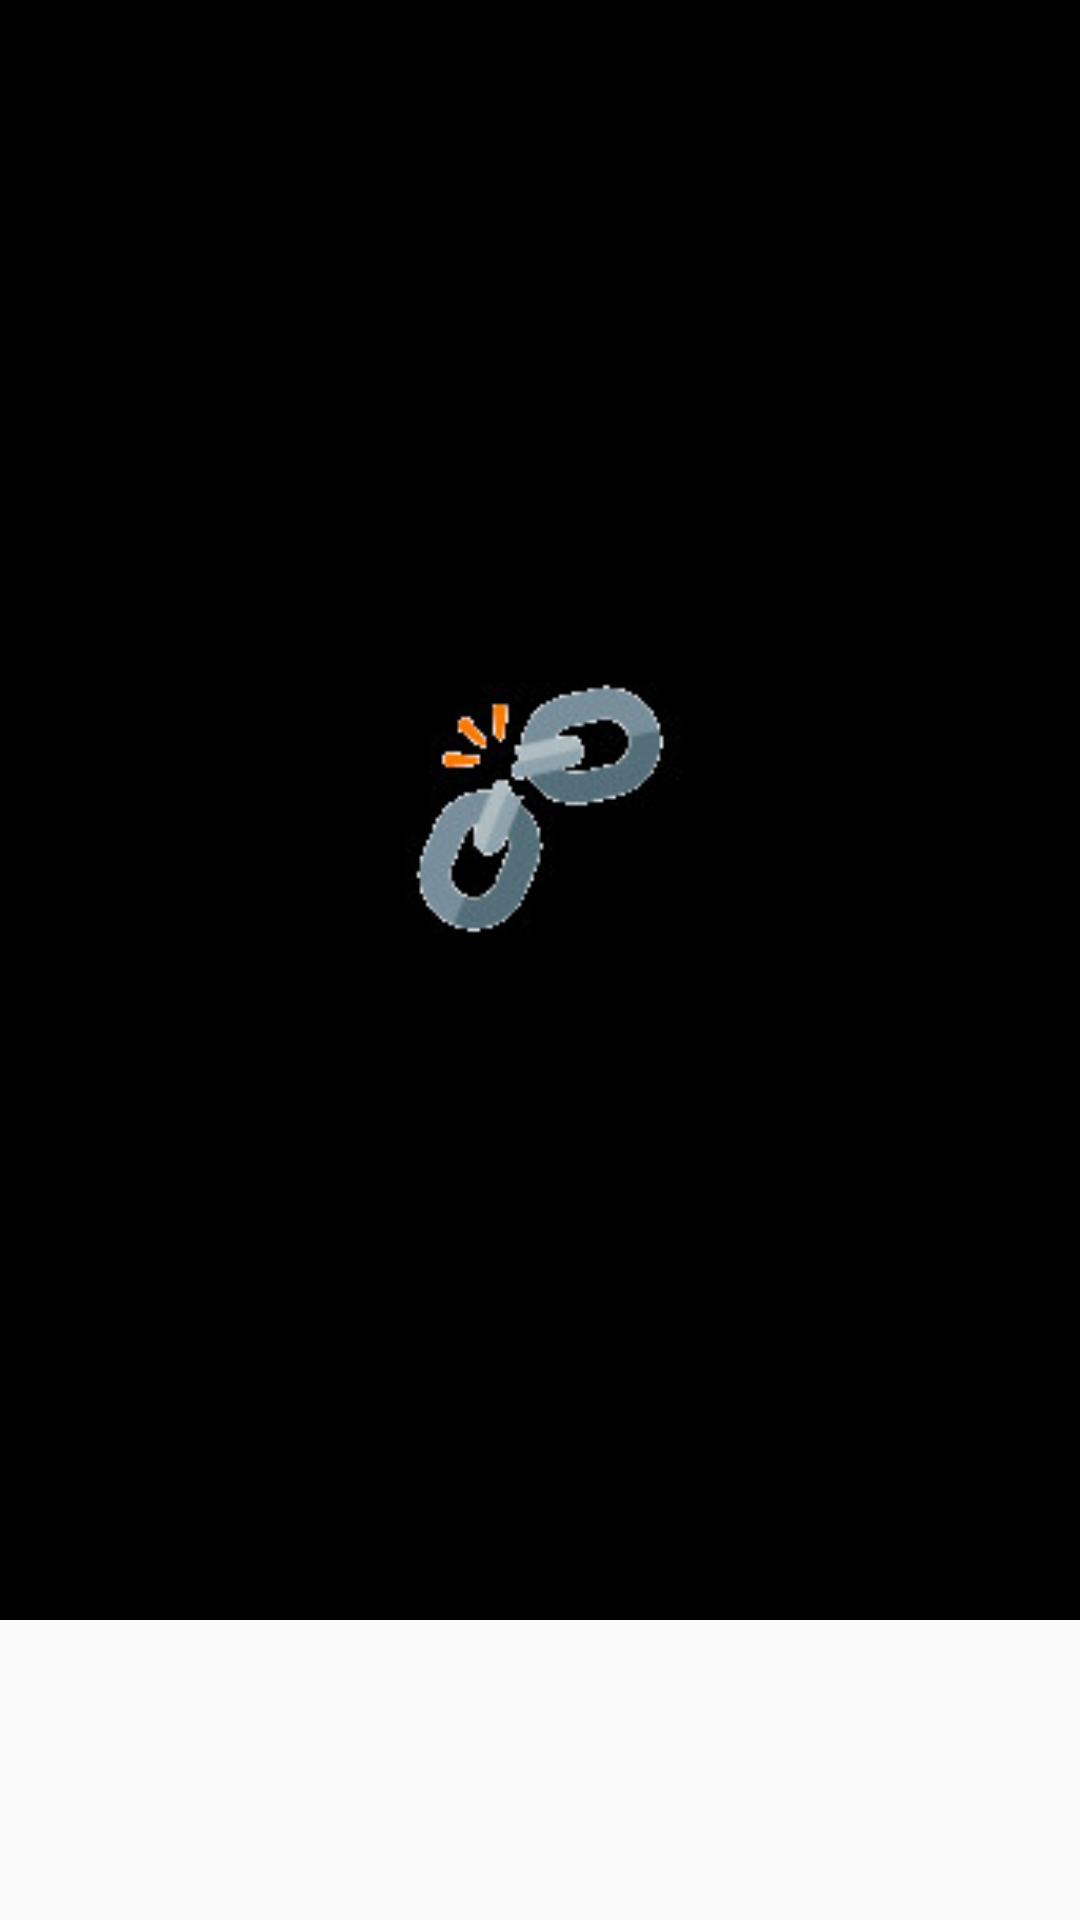

The Android layout XML behind this screen, and the referenced resources:
<!-- AndroidManifest.xml: application theme AppTheme -->
<!-- res/layout/movie_list_item.xml -->
<?xml version="1.0" encoding="utf-8"?>
<layout xmlns:android="http://schemas.android.com/apk/res/android"
    xmlns:app="http://schemas.android.com/apk/res-auto"
    xmlns:tools="http://schemas.android.com/tools">

    <data>
        <variable
            name="self"
            type="com.roldannanodegre.popularmovies.databinding.MovieListItemBinding"/>
        <variable
            name="movie"
            type="com.roldannanodegre.popularmovies.database.MovieEntity"/>
        <variable
            name="listener"
            type="com.roldannanodegre.popularmovies.adapters.MoviesAdapter.MovieItemListener"/>
    </data>

    <android.support.constraint.ConstraintLayout
        android:layout_width="match_parent"
        android:layout_height="wrap_content"
        tools:context="com.roldannanodegre.popularmovies.MoviesActivity"
        android:onClick="@{view -> listener.onMovieSelected(movie, self)}">


        <ImageView
            android:id="@+id/iv_background"
            android:layout_width="match_parent"
            android:layout_height="wrap_content"
            android:adjustViewBounds="true"
            android:scaleType="centerCrop"
            android:src="@drawable/ic_broken_image"
            android:contentDescription="@string/cd_status_image"/>

        <ImageView
            android:id="@+id/iv_movie_image"
            android:layout_width="0dp"
            android:layout_height="0dp"
            android:adjustViewBounds="true"
            android:scaleType="fitXY"
            android:contentDescription="@string/cd_movie_poster"
            app:layout_constraintBottom_toBottomOf="@+id/iv_background"
            app:layout_constraintEnd_toEndOf="@+id/iv_background"
            app:layout_constraintStart_toStartOf="@+id/iv_background"
            app:layout_constraintTop_toTopOf="@+id/iv_background"/>

        <ProgressBar
            android:id="@+id/pb_download_progress"
            style="?android:attr/progressBarStyleHorizontal"
            android:layout_width="wrap_content"
            android:layout_height="wrap_content"
            android:layout_marginBottom="8dp"
            android:layout_marginEnd="8dp"
            android:layout_marginStart="8dp"
            android:layout_marginTop="8dp"
            android:indeterminate="true"
            android:visibility="gone"
            app:layout_constraintBottom_toBottomOf="@+id/iv_movie_image"
            app:layout_constraintEnd_toEndOf="@+id/iv_movie_image"
            app:layout_constraintStart_toStartOf="@+id/iv_movie_image"
            app:layout_constraintTop_toTopOf="@+id/iv_movie_image" />


        <ImageView
            android:id="@+id/im_favorite"
            android:layout_width="wrap_content"
            android:layout_height="wrap_content"
            android:layout_marginTop="8dp"
            android:layout_marginEnd="8dp"
            app:layout_constraintEnd_toEndOf="parent"
            app:layout_constraintTop_toTopOf="parent"
            app:srcCompat="@{movie.favorite ? @android:drawable/star_big_on : null }"
            android:contentDescription="@string/favorite_movie"/>

    </android.support.constraint.ConstraintLayout>
</layout>
<!-- resources referenced by this layout -->
<resources>
  <!-- drawable ic_broken_image: jpg bitmap (drawable, 8389 bytes) -->
  <string name="cd_movie_poster">Movie Poster</string>
  <string name="cd_status_image">Status Image</string>
  <string name="favorite_movie">Favorite Movie</string>
  <style name="AppTheme" parent="Theme.AppCompat.Light.DarkActionBar">
          
          <item name="colorPrimary">@color/colorPrimary</item>
          <item name="colorPrimaryDark">@color/colorPrimaryDark</item>
          <item name="colorAccent">@color/colorAccent</item>
          <item name="android:windowContentTransitions">true</item>
      </style>
  <color name="colorPrimary">#3E5F8A</color>
  <color name="colorPrimaryDark">#565656</color>
  <color name="colorAccent">#FFFFFF</color>
</resources>
